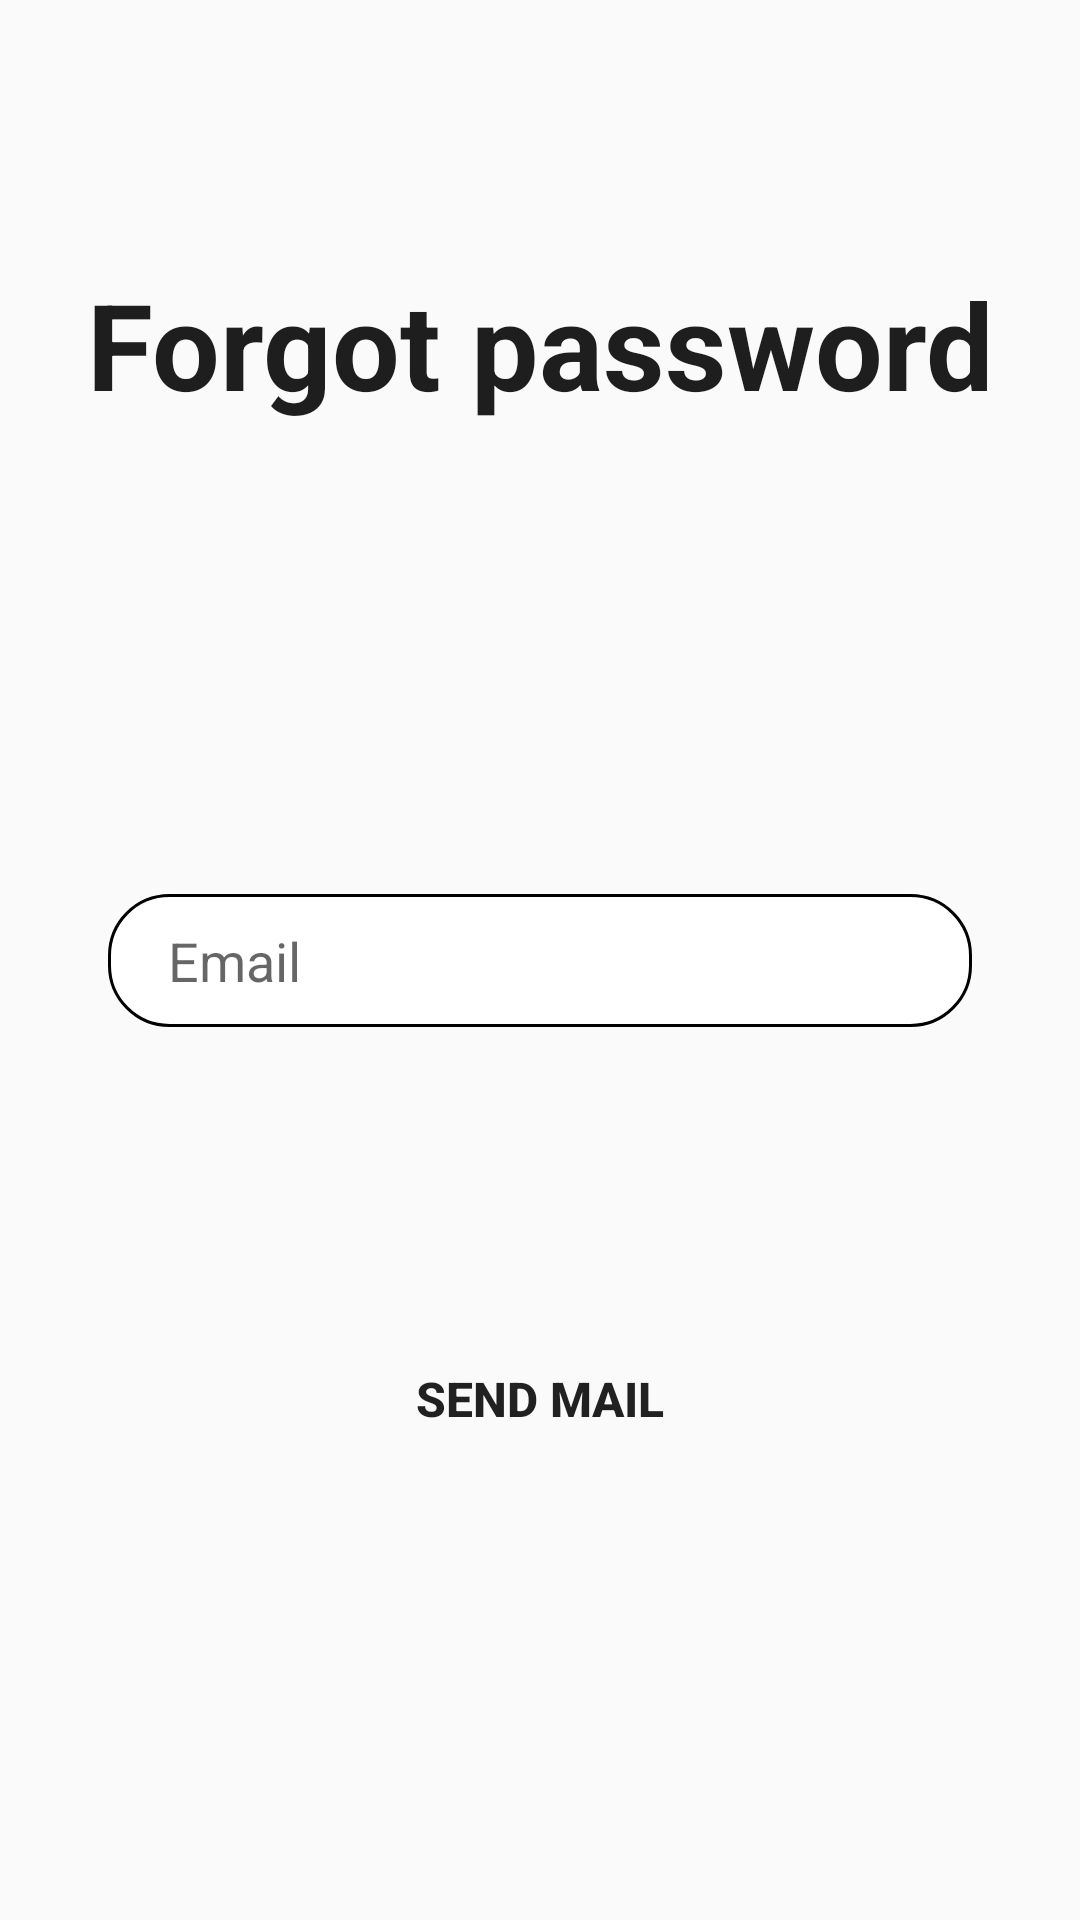

The Android layout XML behind this screen, and the referenced resources:
<!-- AndroidManifest.xml: application theme AppTheme -->
<!-- res/layout/fragment_forgot_password.xml -->
<?xml version="1.0" encoding="utf-8"?>
<androidx.constraintlayout.widget.ConstraintLayout android:id="@+id/fragment_container_forgot"
    xmlns:app="http://schemas.android.com/apk/res-auto"
    xmlns:android="http://schemas.android.com/apk/res/android"
    xmlns:tools="http://schemas.android.com/tools"
    android:layout_width="match_parent"
    android:layout_height="match_parent"
    tools:context=".view.login.ForgotPasswordFragment">

    <Button
        android:id="@+id/back_forgot_button"
        android:layout_width="30dp"
        android:layout_height="30dp"
        app:layout_constraintBottom_toBottomOf="parent"
        app:layout_constraintEnd_toEndOf="parent"
        app:layout_constraintStart_toStartOf="parent"
        app:layout_constraintTop_toTopOf="parent"
        app:layout_constraintVertical_bias="0"
        app:layout_constraintHorizontal_bias="0"
        android:layout_margin="20sp"
        android:background="@drawable/icon_back" />

    <TextView
        android:textSize="40dp"
        android:textColor="@color/colorPrimaryText"
        android:textStyle="bold"
        android:text="Forgot password"
        android:layout_width="wrap_content"
        android:layout_height="wrap_content"
        app:layout_constraintBottom_toBottomOf="parent"
        app:layout_constraintEnd_toEndOf="parent"
        app:layout_constraintStart_toStartOf="parent"
        app:layout_constraintTop_toTopOf="parent"
        app:layout_constraintVertical_bias="0.15" />

    <EditText
        android:id="@+id/email_forgot_edit_text"
        android:layout_width="0dp"
        android:layout_height="wrap_content"
        android:background="@drawable/edit_text_background"
        app:layout_constraintVertical_bias="0.5"
        app:layout_constraintBottom_toBottomOf="parent"
        app:layout_constraintEnd_toEndOf="parent"
        app:layout_constraintStart_toStartOf="parent"
        app:layout_constraintTop_toTopOf="parent"
        app:layout_constraintWidth_percent=".8"
        android:hint="Email"
        android:paddingLeft="20dp"
        android:paddingTop="10dp"
        android:paddingBottom="10dp" />

    <Button
        android:id="@+id/button_forgot"
        android:layout_width="0dp"
        android:layout_height="wrap_content"
        android:background="@drawable/button_background"
        android:text="Send mail"
        android:textSize="16dp"
        android:textStyle="bold"
        app:layout_constraintBottom_toBottomOf="parent"
        app:layout_constraintEnd_toEndOf="parent"
        app:layout_constraintStart_toStartOf="parent"
        app:layout_constraintTop_toBottomOf="@id/email_forgot_edit_text"
        app:layout_constraintVertical_bias="0.4"
        app:layout_constraintWidth_percent="0.8" />

</androidx.constraintlayout.widget.ConstraintLayout>
<!-- resources referenced by this layout -->
<resources>
  <color name="colorPrimaryText">#1e1e1e</color>
  <!-- drawable edit_text_background (drawable-hdpi) -->
  <?xml version="1.0" encoding="utf-8"?>
  <shape xmlns:android="http://schemas.android.com/apk/res/android">
  
      <corners android:radius="20dp" />
  
      <solid android:color="@color/colorWhite" />
  
      <stroke android:width="1dp" />
  
  </shape>
  <style name="AppTheme" parent="Theme.AppCompat.Light.DarkActionBar">
          
          <item name="colorPrimary">@color/colorPrimary</item>
          <item name="colorPrimaryDark">@color/colorPrimaryDark</item>
          <item name="colorAccent">@color/colorAccent</item>
          <item name="windowActionBar">false</item>
          <item name="windowNoTitle">true</item>
      </style>
  <color name="colorWhite">#FFFFFF</color>
  <color name="colorPrimary">#00C897</color>
  <color name="colorPrimaryDark">#019267</color>
  <color name="colorAccent">#83BD75</color>
</resources>
